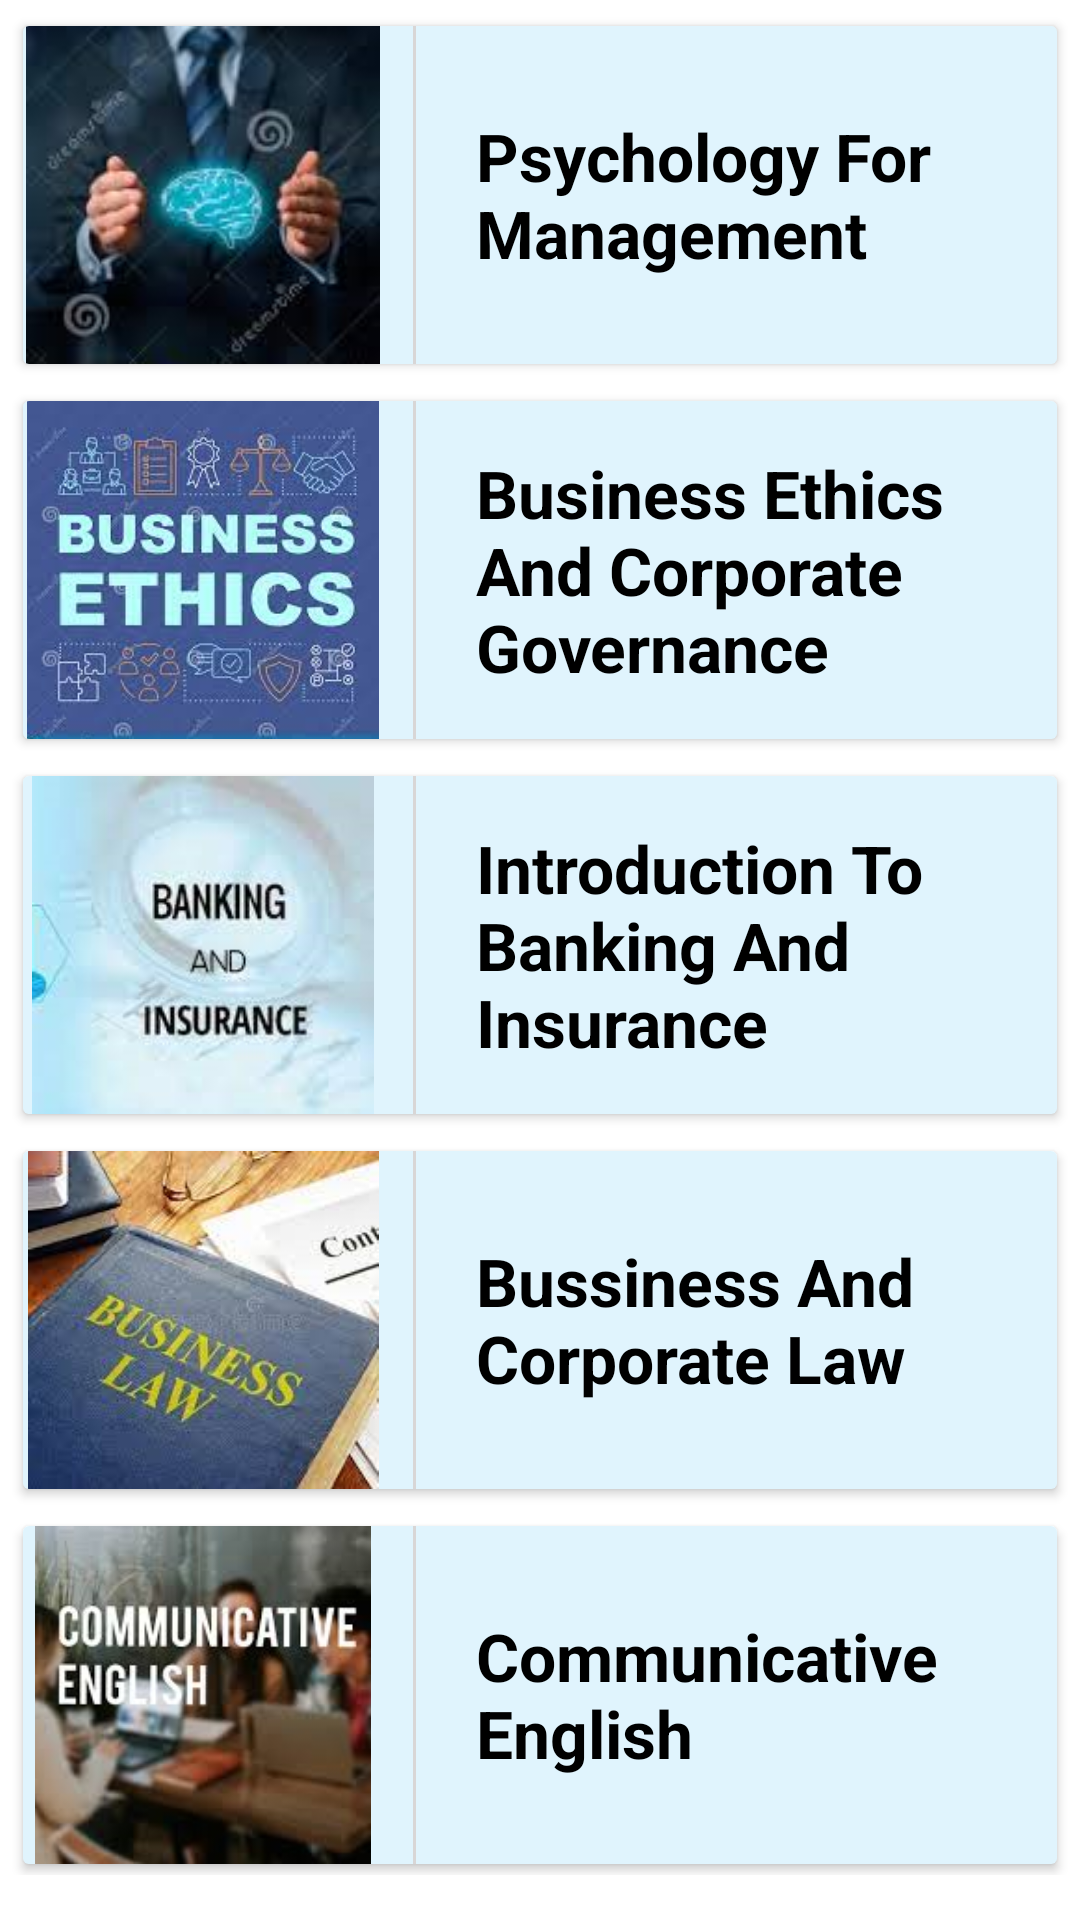

Reconstruct the res/layout file that produces this screen, plus the resources it refers to.
<!-- AndroidManifest.xml: application theme Theme.CreativeTechnoCollege -->
<!-- res/layout/fragment_b_b_a_sem3_material.xml -->
<?xml version="1.0" encoding="utf-8"?>
<RelativeLayout xmlns:android="http://schemas.android.com/apk/res/android"
    xmlns:tools="http://schemas.android.com/tools"
    android:layout_width="match_parent"
    android:layout_height="match_parent"
    xmlns:app="http://schemas.android.com/apk/res-auto"
    tools:context="com.crtv.creativetechnocollege.BBA_sem3_material">

    <LinearLayout
        android:layout_width="match_parent"
        android:layout_height="wrap_content"
        android:orientation="vertical">

        <androidx.cardview.widget.CardView
            android:id="@+id/bbapshycology"
            android:layout_width="match_parent"
            android:layout_height="120dp"
            android:layout_marginTop="5dp"
            app:cardUseCompatPadding="true"

            android:layout_marginStart="5dp"
            android:layout_marginEnd="5dp"
            android:foreground="?android:attr/selectableItemBackground"
            android:clickable="true">

            <LinearLayout
                android:layout_width="match_parent"
                android:layout_height="match_parent"
                android:background="@color/themebackground"
                android:orientation="horizontal">

                <ImageView
                    android:layout_width="120dp"
                    android:layout_height="match_parent"
                    android:src="@drawable/psycology"/>

                <View
                    android:layout_width="1dp"
                    android:layout_height="match_parent"
                    android:layout_marginLeft="10dp"
                    android:background="#D8D6D6"/>

                <TextView
                    android:layout_width="wrap_content"
                    android:layout_height="wrap_content"
                    android:text="Psychology For Management"
                    android:textSize="22sp"
                    android:textColor="@color/black"
                    android:layout_gravity="center_vertical"
                    android:layout_marginStart="20dp"
                    android:textStyle="bold"
                    android:layout_marginLeft="20dp" />

            </LinearLayout>

        </androidx.cardview.widget.CardView>

        <androidx.cardview.widget.CardView
            android:id="@+id/bbabusiethics"
            android:layout_width="match_parent"
            android:layout_height="120dp"
            android:layout_marginTop="5dp"
            app:cardUseCompatPadding="true"
            android:layout_marginStart="5dp"
            android:layout_marginEnd="5dp"
            android:foreground="?android:attr/selectableItemBackground"
            android:clickable="true">

            <LinearLayout
                android:layout_width="match_parent"
                android:layout_height="match_parent"
                android:background="@color/themebackground"
                android:orientation="horizontal">

                <ImageView
                    android:layout_width="120dp"
                    android:layout_height="match_parent"
                    android:src="@drawable/busethic"/>

                <View
                    android:layout_width="1dp"
                    android:layout_height="match_parent"
                    android:layout_marginLeft="10dp"
                    android:background="#D8D6D6"/>

                <TextView
                    android:layout_width="wrap_content"
                    android:layout_height="wrap_content"
                    android:text="Business Ethics And Corporate Governance"
                    android:textSize="22sp"
                    android:textColor="@color/black"
                    android:layout_gravity="center_vertical"
                    android:layout_marginStart="20dp"
                    android:textStyle="bold"
                    android:layout_marginLeft="20dp" />

            </LinearLayout>

        </androidx.cardview.widget.CardView>

        <androidx.cardview.widget.CardView
            android:id="@+id/bbabanking"
            android:layout_width="match_parent"
            android:layout_height="120dp"
            android:layout_marginTop="5dp"
            app:cardUseCompatPadding="true"
            android:layout_marginStart="5dp"
            android:layout_marginEnd="5dp"
            android:foreground="?android:attr/selectableItemBackground"
            android:clickable="true">

            <LinearLayout
                android:layout_width="match_parent"
                android:layout_height="match_parent"
                android:background="@color/themebackground"
                android:orientation="horizontal">

                <ImageView
                    android:layout_width="120dp"
                    android:layout_height="match_parent"
                    android:src="@drawable/bankinsu"/>

                <View
                    android:layout_width="1dp"
                    android:layout_height="match_parent"
                    android:layout_marginLeft="10dp"
                    android:background="#D8D6D6"/>

                <TextView
                    android:layout_width="wrap_content"
                    android:layout_height="wrap_content"
                    android:text="Introduction To Banking And Insurance"
                    android:textSize="22sp"
                    android:textColor="@color/black"
                    android:layout_gravity="center_vertical"
                    android:layout_marginStart="20dp"
                    android:textStyle="bold"
                    android:layout_marginLeft="20dp" />

            </LinearLayout>

        </androidx.cardview.widget.CardView>

        <androidx.cardview.widget.CardView
            android:id="@+id/bbabussicorp"
            android:layout_width="match_parent"
            android:layout_height="120dp"
            android:layout_marginTop="5dp"
            app:cardUseCompatPadding="true"
            android:layout_marginStart="5dp"
            android:layout_marginEnd="5dp"
            android:foreground="?android:attr/selectableItemBackground"
            android:clickable="true">

            <LinearLayout
                android:layout_width="match_parent"
                android:layout_height="match_parent"
                android:background="@color/themebackground"
                android:orientation="horizontal">

                <ImageView
                    android:layout_width="120dp"
                    android:layout_height="match_parent"
                    android:src="@drawable/buslaw"/>

                <View
                    android:layout_width="1dp"
                    android:layout_height="match_parent"
                    android:layout_marginLeft="10dp"
                    android:background="#D8D6D6"/>

                <TextView
                    android:layout_width="wrap_content"
                    android:layout_height="wrap_content"
                    android:text="Bussiness And Corporate Law"
                    android:textSize="22sp"
                    android:textColor="@color/black"
                    android:layout_gravity="center_vertical"
                    android:layout_marginStart="20dp"
                    android:textStyle="bold"
                    android:layout_marginLeft="20dp" />

            </LinearLayout>

        </androidx.cardview.widget.CardView>

        <androidx.cardview.widget.CardView
            android:id="@+id/bbacommueng"
            android:layout_width="match_parent"
            android:layout_height="120dp"
            android:layout_marginTop="5dp"
            app:cardUseCompatPadding="true"
            android:layout_marginStart="5dp"
            android:layout_marginEnd="5dp"
            android:foreground="?android:attr/selectableItemBackground"
            android:clickable="true">

            <LinearLayout
                android:layout_width="match_parent"
                android:layout_height="match_parent"
                android:background="@color/themebackground"
                android:orientation="horizontal">

                <ImageView
                    android:layout_width="120dp"
                    android:layout_height="match_parent"
                    android:src="@drawable/comeng"/>

                <View
                    android:layout_width="1dp"
                    android:layout_height="match_parent"
                    android:layout_marginLeft="10dp"
                    android:background="#D8D6D6"/>

                <TextView
                    android:layout_width="wrap_content"
                    android:layout_height="wrap_content"
                    android:text="Communicative English"
                    android:textSize="22sp"
                    android:textColor="@color/black"
                    android:layout_gravity="center_vertical"
                    android:layout_marginStart="20dp"
                    android:textStyle="bold"
                    android:layout_marginLeft="20dp" />

            </LinearLayout>

        </androidx.cardview.widget.CardView>

    </LinearLayout>

</RelativeLayout>
<!-- resources referenced by this layout -->
<resources>
  <color name="black">#FF000000</color>
  <color name="themebackground">#81C2E9FB</color>
  <!-- drawable bankinsu: png bitmap (drawable, 40257 bytes) -->
  <!-- drawable busethic: png bitmap (drawable, 87596 bytes) -->
  <!-- drawable buslaw: png bitmap (drawable, 73625 bytes) -->
  <!-- drawable comeng: png bitmap (drawable, 58637 bytes) -->
  <!-- drawable psycology: png bitmap (drawable, 36201 bytes) -->
  <style name="Theme.CreativeTechnoCollege" parent="Theme.MaterialComponents.Light.NoActionBar">
          
          <item name="colorPrimary">@color/purple_500</item>
          <item name="colorPrimaryVariant">@color/purple_700</item>
          <item name="colorOnPrimary">@color/white</item>
          
          <item name="colorSecondary">@color/teal_200</item>
          <item name="colorSecondaryVariant">@color/teal_700</item>
          <item name="colorOnSecondary">@color/black</item>
          
          <item name="android:statusBarColor" tools:targetApi="21">?attr/colorPrimaryVariant</item>
          
      </style>
  <color name="purple_500">#FF6200EE</color>
  <color name="purple_700">#FF3700B3</color>
  <color name="white">#FFFFFFFF</color>
  <color name="teal_200">#FF03DAC5</color>
  <color name="teal_700">#FF018786</color>
</resources>
